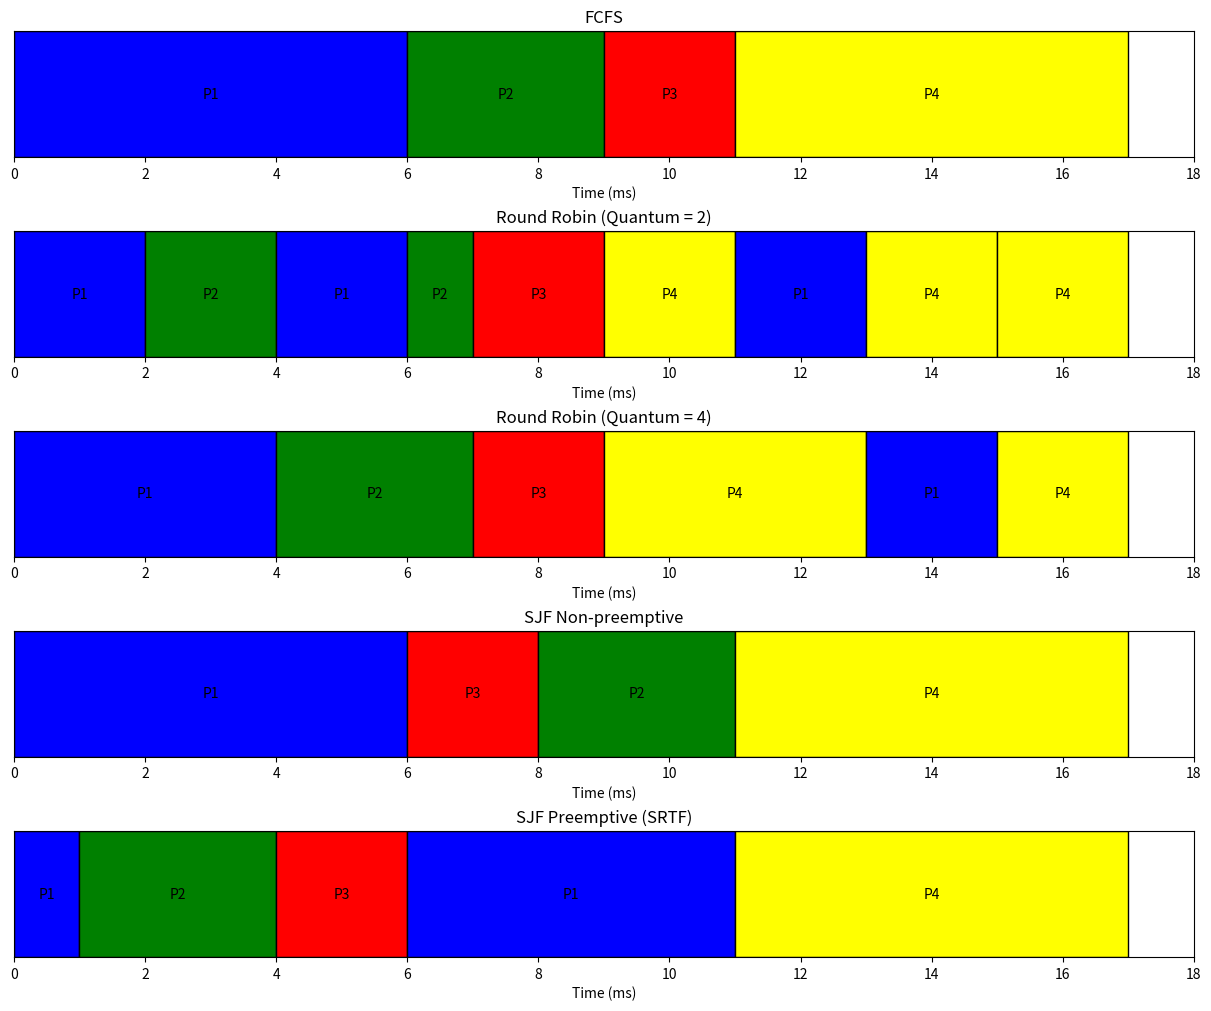

Write Python code to recreate this figure.
import matplotlib.pyplot as plt

# Define colors for processes
colors = {
    'P1': 'blue',
    'P2': 'green',
    'P3': 'red',
    'P4': 'yellow'
}

# Create a figure with 5 subplots (one per scheduling policy)
fig, axs = plt.subplots(5, 1, figsize=(12, 10), constrained_layout=True)

# ---------------------------
# FCFS
# P1: 0-6, P2: 6-9, P3: 9-11, P4: 11-17
intervals_fcfs = [
    (0, 6, 'P1'),
    (6, 3, 'P2'),
    (9, 2, 'P3'),
    (11, 6, 'P4')
]
for start, duration, proc in intervals_fcfs:
    axs[0].broken_barh([(start, duration)], (10, 8), facecolors=colors[proc], edgecolor='black')
    axs[0].text(start + duration/2, 14, proc, ha='center', va='center', color='black', fontsize=10)
axs[0].set_xlim(0, 18)
axs[0].set_ylim(10, 18)
axs[0].set_title('FCFS')
axs[0].set_yticks([])
axs[0].set_xlabel('Time (ms)')

# ---------------------------
# Round Robin with quantum = 2
# Timeline based on assignment:
# P1: 0-2, P2: 2-4, P1: 4-6, P2: 6-7, P3: 7-9, P4: 9-11, P1: 11-13, P4: 13-15, P4: 15-17
intervals_rr2 = [
    (0, 2, 'P1'),
    (2, 2, 'P2'),
    (4, 2, 'P1'),
    (6, 1, 'P2'),
    (7, 2, 'P3'),
    (9, 2, 'P4'),
    (11, 2, 'P1'),
    (13, 2, 'P4'),
    (15, 2, 'P4')
]
for start, duration, proc in intervals_rr2:
    axs[1].broken_barh([(start, duration)], (10, 8), facecolors=colors[proc], edgecolor='black')
    axs[1].text(start + duration/2, 14, proc, ha='center', va='center', color='black', fontsize=10)
axs[1].set_xlim(0, 18)
axs[1].set_ylim(10, 18)
axs[1].set_title('Round Robin (Quantum = 2)')
axs[1].set_yticks([])
axs[1].set_xlabel('Time (ms)')

# ---------------------------
# Round Robin with quantum = 4
# Timeline:
# P1: 0-4, P2: 4-7, P3: 7-9, P4: 9-13, P1: 13-15, P4: 15-17
intervals_rr4 = [
    (0, 4, 'P1'),
    (4, 3, 'P2'),
    (7, 2, 'P3'),
    (9, 4, 'P4'),
    (13, 2, 'P1'),
    (15, 2, 'P4')
]
for start, duration, proc in intervals_rr4:
    axs[2].broken_barh([(start, duration)], (10, 8), facecolors=colors[proc], edgecolor='black')
    axs[2].text(start + duration/2, 14, proc, ha='center', va='center', color='black', fontsize=10)
axs[2].set_xlim(0, 18)
axs[2].set_ylim(10, 18)
axs[2].set_title('Round Robin (Quantum = 4)')
axs[2].set_yticks([])
axs[2].set_xlabel('Time (ms)')

# ---------------------------
# SJF Non-preemptive
# Order: P1, then P3, then P2, then P4.
# P1: 0-6, P3: 6-8, P2: 8-11, P4: 11-17
intervals_sjf_np = [
    (0, 6, 'P1'),
    (6, 2, 'P3'),
    (8, 3, 'P2'),
    (11, 6, 'P4')
]
for start, duration, proc in intervals_sjf_np:
    axs[3].broken_barh([(start, duration)], (10, 8), facecolors=colors[proc], edgecolor='black')
    axs[3].text(start + duration/2, 14, proc, ha='center', va='center', color='black', fontsize=10)
axs[3].set_xlim(0, 18)
axs[3].set_ylim(10, 18)
axs[3].set_title('SJF Non-preemptive')
axs[3].set_yticks([])
axs[3].set_xlabel('Time (ms)')

# ---------------------------
# SJF Preemptive (SRTF)
# Timeline:
# P1: 0-1, P2: 1-4, P3: 4-6, P1: 6-11, P4: 11-17
# Note: P1 appears in two segments.
intervals_sjf_p = [
    (0, 1, 'P1'),
    (1, 3, 'P2'),
    (4, 2, 'P3'),
    (6, 5, 'P1'),
    (11, 6, 'P4')
]
for start, duration, proc in intervals_sjf_p:
    axs[4].broken_barh([(start, duration)], (10, 8), facecolors=colors[proc], edgecolor='black')
    axs[4].text(start + duration/2, 14, proc, ha='center', va='center', color='black', fontsize=10)
axs[4].set_xlim(0, 18)
axs[4].set_ylim(10, 18)
axs[4].set_title('SJF Preemptive (SRTF)')
axs[4].set_yticks([])
axs[4].set_xlabel('Time (ms)')

plt.show()
